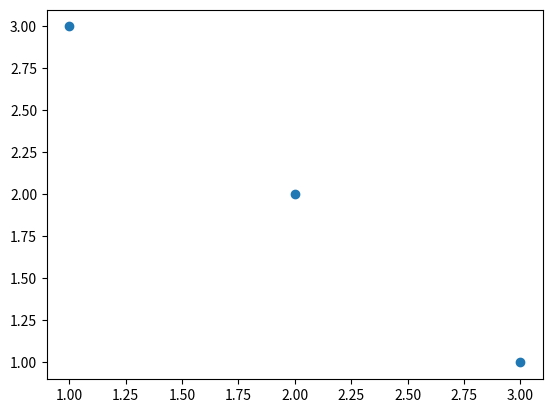

The matplotlib source for this figure:
# Guardado con el nombre de: 26_SalvarGrafica.py
import matplotlib.pyplot as plt

# Crear la figura y los ejes
fig, ax = plt.subplots()

# Dibujar puntos
ax.scatter(x = [1, 2, 3], y = [3, 2, 1])

# Guardar el gráfico en formato png
plt.savefig('diagrama-dispersion.png')

# Mostrar el gráfico
plt.show()

print("----- Fin del Programa -----")